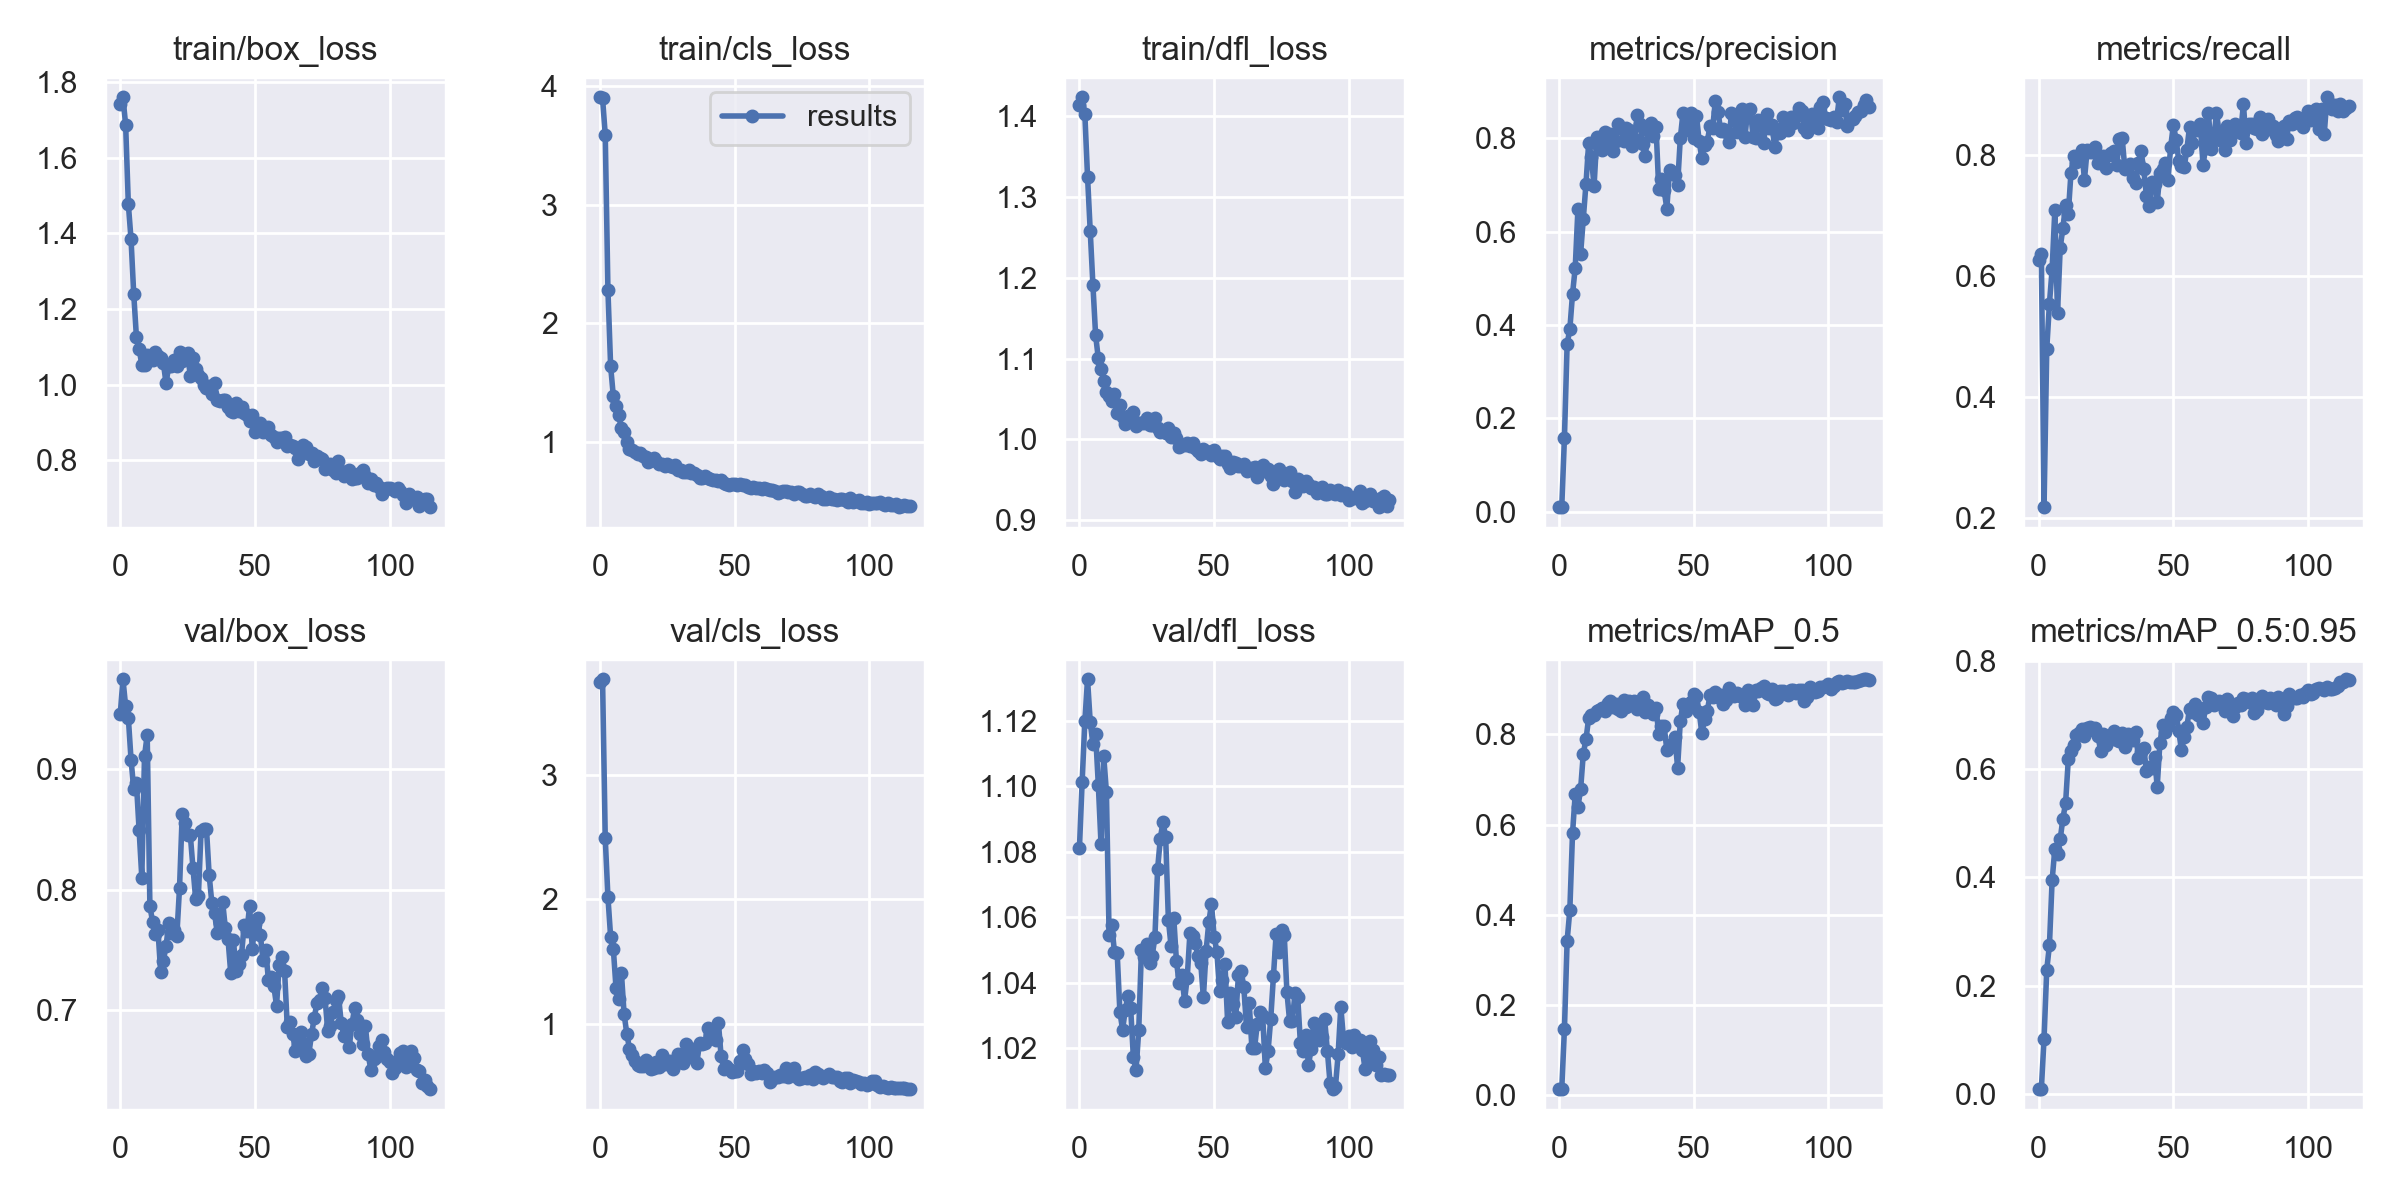

Values plotted in this chart, from the file beside it:
epoch, train/box_loss, train/cls_loss, train/dfl_loss, metrics/precision, metrics/recall, metrics/mAP_0.5, metrics/mAP_0.5:0.95, val/box_loss, val/cls_loss, val/dfl_loss, x/lr0, x/lr1, x/lr2
0, 1.743, 3.908, 1.414, 0.009995, 0.6258, 0.01331, 0.008439, 0.9459, 3.745, 1.081, 0.0973, 0.0003, 0.0003
1, 1.76, 3.9, 1.424, 0.01015, 0.636, 0.01375, 0.008631, 0.9747, 3.768, 1.101, 0.09369, 0.000694, 0.000694
2, 1.687, 3.593, 1.403, 0.1589, 0.2175, 0.1472, 0.1019, 0.9523, 2.491, 1.12, 0.09008, 0.001081, 0.001081
3, 1.477, 2.278, 1.325, 0.3598, 0.4784, 0.3426, 0.2291, 0.9426, 2.018, 1.133, 0.08646, 0.001462, 0.001462
4, 1.385, 1.638, 1.258, 0.3912, 0.5539, 0.4105, 0.2747, 0.908, 1.699, 1.12, 0.08284, 0.001835, 0.001835
5, 1.24, 1.384, 1.191, 0.4669, 0.6107, 0.5806, 0.395, 0.8836, 1.605, 1.113, 0.0792, 0.002202, 0.002202
6, 1.127, 1.3, 1.129, 0.5227, 0.7078, 0.668, 0.4526, 0.8886, 1.288, 1.116, 0.07556, 0.002562, 0.002562
7, 1.094, 1.223, 1.1, 0.6479, 0.5377, 0.639, 0.4443, 0.8493, 1.197, 1.101, 0.07192, 0.002915, 0.002915
8, 1.053, 1.113, 1.087, 0.5528, 0.6462, 0.6782, 0.4711, 0.8101, 1.411, 1.082, 0.06826, 0.003261, 0.003261
9, 1.052, 1.081, 1.073, 0.6279, 0.6786, 0.7574, 0.509, 0.9109, 1.08, 1.109, 0.0646, 0.0036, 0.0036
10, 1.079, 0.9947, 1.059, 0.7032, 0.7172, 0.7894, 0.5378, 0.9284, 0.922, 1.098, 0.06093, 0.003933, 0.003933
11, 1.073, 0.9433, 1.054, 0.7909, 0.7026, 0.8368, 0.6187, 0.7864, 0.8023, 1.055, 0.05726, 0.004259, 0.004259
12, 1.065, 0.9275, 1.048, 0.7594, 0.7703, 0.8429, 0.6345, 0.7734, 0.7537, 1.058, 0.05358, 0.004578, 0.004578
13, 1.087, 0.9124, 1.056, 0.6975, 0.7981, 0.8431, 0.6449, 0.7629, 0.7001, 1.049, 0.04989, 0.00489, 0.00489
14, 1.075, 0.8981, 1.033, 0.8039, 0.7882, 0.8512, 0.6645, 0.7663, 0.6725, 1.049, 0.04619, 0.005195, 0.005195
15, 1.072, 0.9056, 1.043, 0.7834, 0.7954, 0.8549, 0.6666, 0.7319, 0.6614, 1.031, 0.04249, 0.005494, 0.005494
16, 1.058, 0.8792, 1.028, 0.7747, 0.8072, 0.8578, 0.6753, 0.7412, 0.6619, 1.026, 0.03879, 0.005785, 0.005785
17, 1.004, 0.8727, 1.019, 0.814, 0.7587, 0.8514, 0.6621, 0.7532, 0.7086, 1.032, 0.03507, 0.00607, 0.00607
18, 1.05, 0.8319, 1.029, 0.7895, 0.8081, 0.8689, 0.6772, 0.7721, 0.6609, 1.036, 0.03135, 0.006348, 0.006348
19, 1.05, 0.8447, 1.028, 0.8092, 0.8051, 0.8737, 0.6782, 0.7638, 0.6359, 1.032, 0.02762, 0.006619, 0.006619
20, 1.065, 0.8622, 1.034, 0.7728, 0.8041, 0.8611, 0.6738, 0.7668, 0.6448, 1.017, 0.02388, 0.006883, 0.006883
21, 1.05, 0.8407, 1.016, 0.7953, 0.8132, 0.8667, 0.6761, 0.7619, 0.6917, 1.013, 0.02014, 0.007141, 0.007141
22, 1.087, 0.8159, 1.021, 0.8302, 0.7869, 0.8571, 0.6623, 0.8017, 0.6571, 1.025, 0.01639, 0.007391, 0.007391
23, 1.062, 0.8115, 1.02, 0.8214, 0.7946, 0.8511, 0.6344, 0.8631, 0.7516, 1.05, 0.01264, 0.007635, 0.007635
24, 1.073, 0.7942, 1.02, 0.7948, 0.7984, 0.8761, 0.6647, 0.8555, 0.6752, 1.048, 0.008872, 0.007872, 0.007872
25, 1.083, 0.8138, 1.026, 0.8225, 0.7771, 0.8613, 0.6459, 0.8452, 0.7016, 1.052, 0.007866, 0.007866, 0.007866
26, 1.022, 0.7964, 1.018, 0.8177, 0.7992, 0.8731, 0.6536, 0.8454, 0.702, 1.046, 0.007866, 0.007866, 0.007866
27, 1.071, 0.7907, 1.018, 0.7827, 0.8031, 0.8657, 0.6589, 0.8177, 0.6355, 1.048, 0.007781, 0.007781, 0.007781
28, 1.042, 0.8069, 1.026, 0.7981, 0.8061, 0.8735, 0.671, 0.7921, 0.6804, 1.054, 0.007696, 0.007696, 0.007696
29, 1.025, 0.7653, 1.014, 0.849, 0.7835, 0.8567, 0.6551, 0.7951, 0.7562, 1.075, 0.00761, 0.00761, 0.00761
30, 1.017, 0.7605, 1.01, 0.8309, 0.826, 0.8644, 0.6524, 0.8491, 0.7375, 1.084, 0.007525, 0.007525, 0.007525
31, 0.9981, 0.7426, 1.011, 0.7879, 0.8272, 0.8836, 0.6668, 0.8507, 0.6867, 1.089, 0.00744, 0.00744, 0.00744
32, 0.9911, 0.7453, 1.008, 0.7617, 0.776, 0.8508, 0.6422, 0.8506, 0.8424, 1.084, 0.007354, 0.007354, 0.007354
33, 0.9975, 0.7584, 1.014, 0.8174, 0.7819, 0.8662, 0.6659, 0.812, 0.7329, 1.059, 0.007269, 0.007269, 0.007269
34, 0.9766, 0.7338, 1.003, 0.8332, 0.7852, 0.8573, 0.6547, 0.7889, 0.7842, 1.051, 0.007184, 0.007184, 0.007184
35, 1.004, 0.7349, 1.008, 0.8057, 0.7608, 0.8446, 0.6549, 0.7803, 0.7983, 1.06, 0.007098, 0.007098, 0.007098
36, 0.9609, 0.7215, 1.002, 0.8234, 0.7531, 0.8576, 0.6694, 0.7641, 0.6897, 1.046, 0.007013, 0.007013, 0.007013
37, 0.9559, 0.6976, 0.9908, 0.6916, 0.786, 0.8013, 0.6214, 0.7724, 0.845, 1.04, 0.006928, 0.006928, 0.006928
38, 0.9596, 0.6971, 0.9926, 0.7134, 0.8054, 0.8195, 0.6328, 0.7901, 0.8374, 1.042, 0.006842, 0.006842, 0.006842
39, 0.9599, 0.7075, 0.9934, 0.6884, 0.7756, 0.8185, 0.6401, 0.7681, 0.851, 1.034, 0.006757, 0.006757, 0.006757
40, 0.9401, 0.6934, 0.9953, 0.6496, 0.732, 0.7653, 0.5973, 0.7587, 0.9686, 1.042, 0.006672, 0.006672, 0.006672
41, 0.9318, 0.683, 0.992, 0.7327, 0.7155, 0.7714, 0.6052, 0.731, 0.9203, 1.055, 0.006586, 0.006586, 0.006586
42, 0.9272, 0.6763, 0.9957, 0.7257, 0.7552, 0.779, 0.6035, 0.7582, 0.899, 1.054, 0.006501, 0.006501, 0.006501
43, 0.9508, 0.6743, 0.9899, 0.7224, 0.7512, 0.7946, 0.6236, 0.7322, 0.8686, 1.052, 0.006416, 0.006416, 0.006416
44, 0.9298, 0.6699, 0.9857, 0.7002, 0.721, 0.7265, 0.5679, 0.7388, 1.012, 1.048, 0.00633, 0.00633, 0.00633
45, 0.9401, 0.6751, 0.9825, 0.8001, 0.769, 0.829, 0.6489, 0.7459, 0.7416, 1.046, 0.006245, 0.006245, 0.006245
46, 0.9265, 0.6492, 0.9888, 0.8545, 0.7764, 0.8676, 0.6814, 0.7709, 0.6384, 1.036, 0.00616, 0.00616, 0.00616
47, 0.9213, 0.6479, 0.9856, 0.8189, 0.7853, 0.851, 0.6683, 0.7653, 0.6596, 1.05, 0.006074, 0.006074, 0.006074
48, 0.9042, 0.6379, 0.9839, 0.837, 0.7587, 0.8638, 0.6809, 0.7863, 0.6413, 1.058, 0.005989, 0.005989, 0.005989
49, 0.9194, 0.6419, 0.9806, 0.8536, 0.8127, 0.8721, 0.6946, 0.7512, 0.6123, 1.064, 0.005903, 0.005903, 0.005903
50, 0.8762, 0.6465, 0.9872, 0.801, 0.8488, 0.8898, 0.7055, 0.7713, 0.6195, 1.054, 0.005818, 0.005818, 0.005818
51, 0.8944, 0.6316, 0.9793, 0.8485, 0.8249, 0.8843, 0.7016, 0.7763, 0.6242, 1.05, 0.005733, 0.005733, 0.005733
52, 0.8979, 0.6417, 0.9755, 0.7936, 0.79, 0.8505, 0.6718, 0.7621, 0.7022, 1.037, 0.005647, 0.005647, 0.005647
53, 0.8753, 0.6357, 0.9801, 0.7571, 0.7807, 0.8023, 0.635, 0.7419, 0.7941, 1.041, 0.005562, 0.005562, 0.005562
54, 0.8849, 0.6374, 0.9795, 0.7868, 0.7788, 0.8337, 0.6601, 0.75, 0.7218, 1.046, 0.005477, 0.005477, 0.005477
55, 0.8878, 0.6198, 0.9691, 0.7932, 0.808, 0.851, 0.6784, 0.7248, 0.6797, 1.028, 0.005391, 0.005391, 0.005391
56, 0.8674, 0.61, 0.9651, 0.8255, 0.846, 0.8864, 0.7127, 0.7272, 0.5964, 1.037, 0.005306, 0.005306, 0.005306
57, 0.8616, 0.6149, 0.9719, 0.8218, 0.8195, 0.8838, 0.7067, 0.7199, 0.6209, 1.033, 0.005221, 0.005221, 0.005221
58, 0.8499, 0.6109, 0.9703, 0.8801, 0.8408, 0.8952, 0.7208, 0.7038, 0.61, 1.029, 0.005135, 0.005135, 0.005135
59, 0.8607, 0.6132, 0.9678, 0.8573, 0.8406, 0.8825, 0.7015, 0.7378, 0.623, 1.042, 0.00505, 0.00505, 0.00505
... 56 more rows
